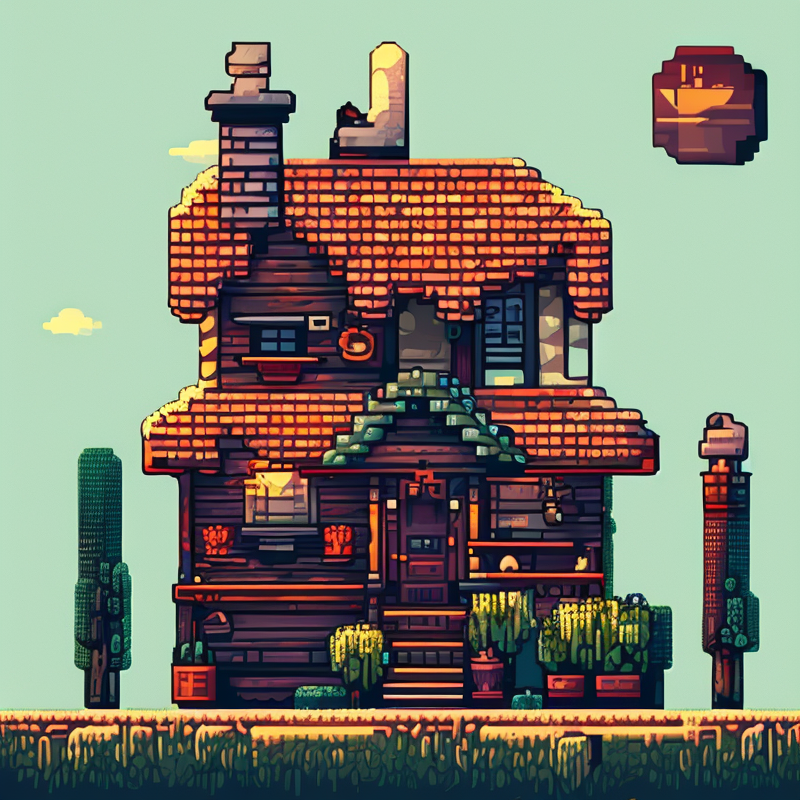
Generation parameters embedded in this image by AUTOMATIC1111 Stable Diffusion web UI or a fork of it (Forge, ...) (PNG 'parameters' text chunk):
house, pixelart style,pixelart,
Steps: 20, Sampler: DPM++ 2M Karras, CFG scale: 7, Seed: 864188541, Size: 800x800, Model hash: 333825e530, Model: pixhell_v20, Clip skip: 2, Version: v1.8.0